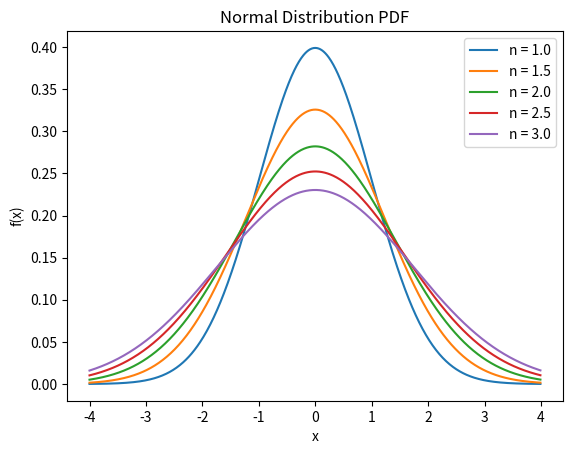

Recreate this plot in Python.
import matplotlib.pyplot as plt
import math
import numpy as np
from scipy import stats

x=np.arange(-4,4,.01)
l=[]

def norm(x,mean,var):
    y=1/math.sqrt(2*math.pi*var)*math.exp(-(x-mean)**2/(2*var))
    return y

for i in np.linspace(1,3,5):
    # y=[stats.norm.pdf(x=m, loc=0, scale=i) for m in x]
    y=[norm(m,0,i) for m in x]
    plt.plot(x,y)
    l.append("n = "+str(i))

plt.legend(l)
plt.xlabel("x")
plt.ylabel("f(x)")
plt.title('title')
plt.title("Normal Distribution PDF")
plt.show()
